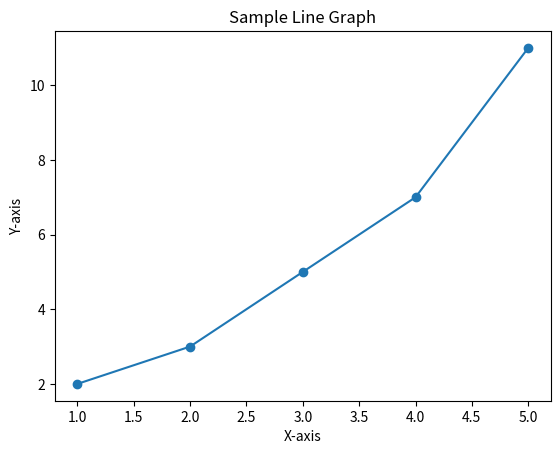

Here is the Python script that generated this plot:
import matplotlib.pyplot as plt

# Sample data
x = [1, 2, 3, 4, 5]
y = [2, 3, 5, 7, 11]

# Create a line plot
plt.plot(x, y, marker='o')

# Add a title and labels
plt.title("Sample Line Graph")
plt.xlabel("X-axis")
plt.ylabel("Y-axis")

# Show the plot
plt.show()
